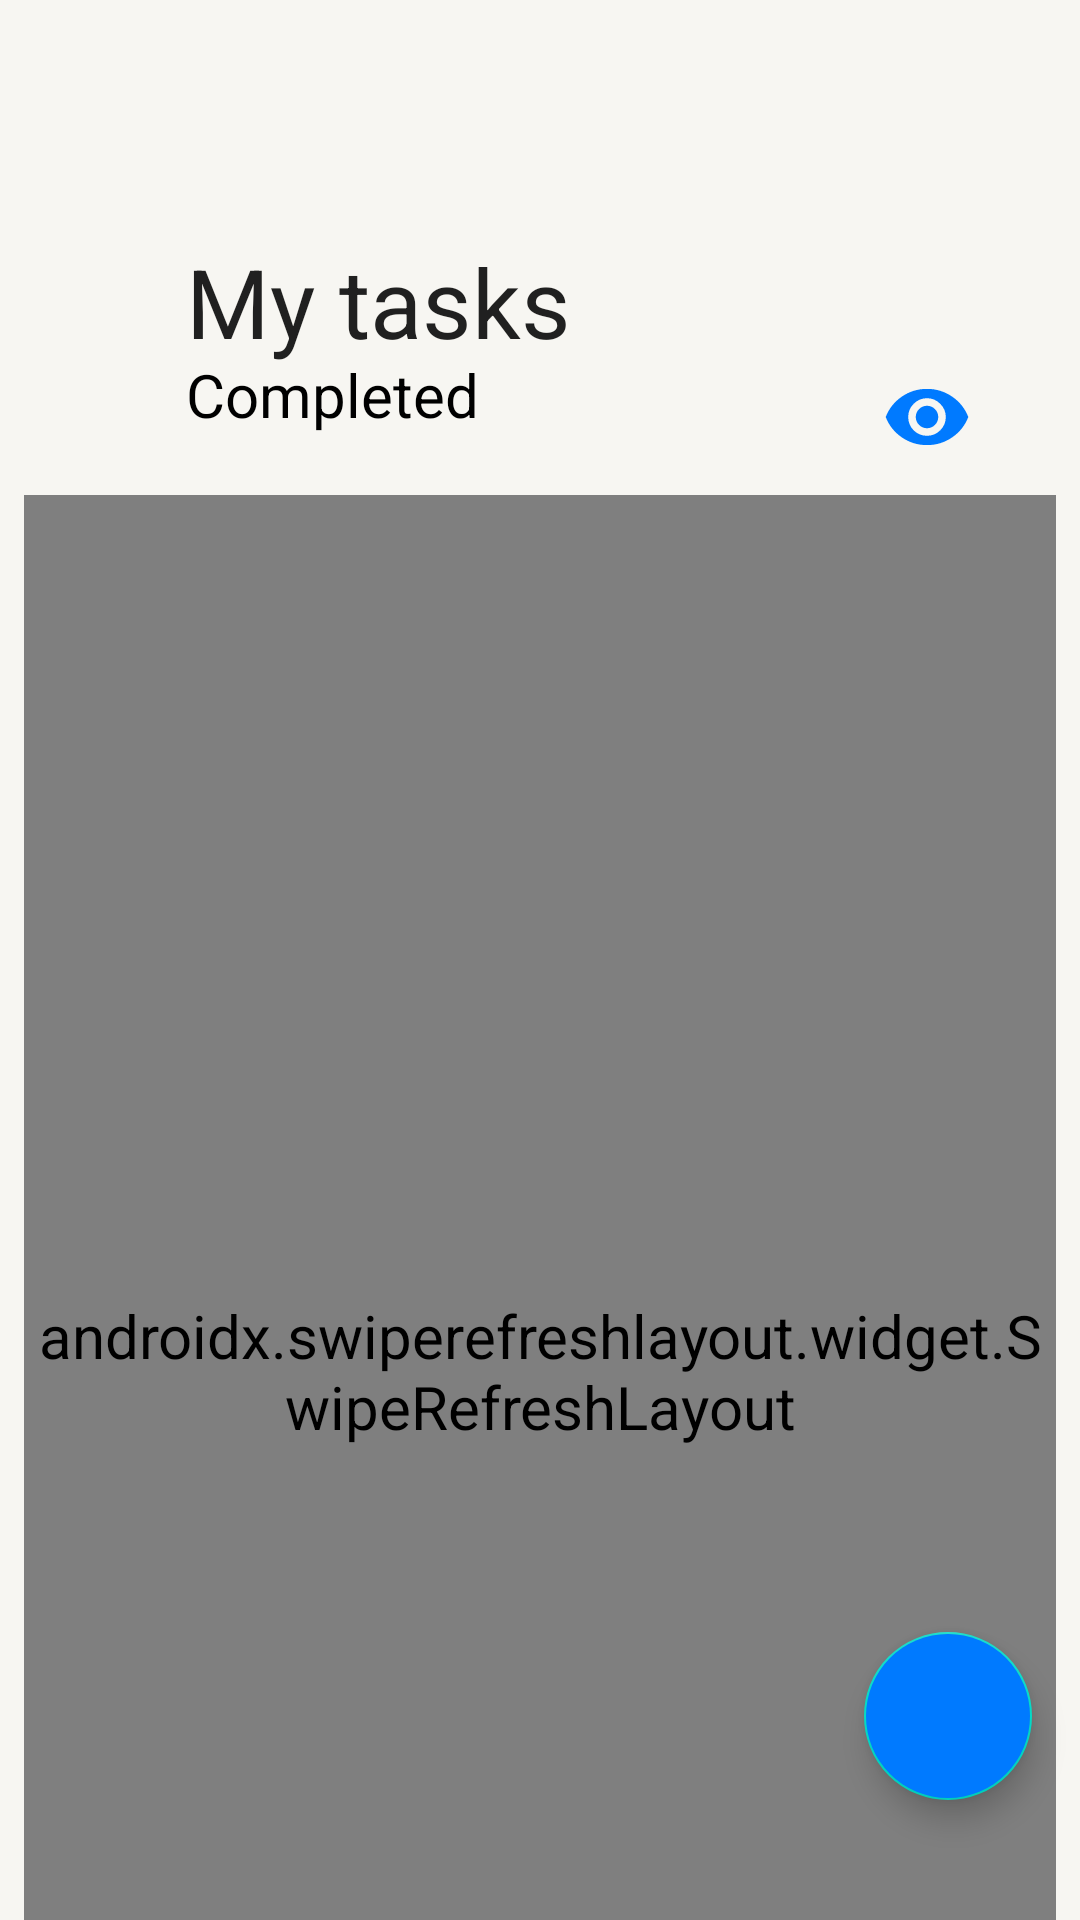

Here is an Android app screen rendered from its layout file. Give the layout XML and the strings, colors and styles it references.
<!-- AndroidManifest.xml: application theme Theme.ToDoApp -->
<!-- res/layout/fragment_todo_items.xml -->
<?xml version="1.0" encoding="utf-8"?>
<androidx.coordinatorlayout.widget.CoordinatorLayout xmlns:android="http://schemas.android.com/apk/res/android"
    xmlns:app="http://schemas.android.com/apk/res-auto"
    xmlns:tools="http://schemas.android.com/tools"
    android:layout_width="match_parent"
    android:layout_height="match_parent"
    android:background="?attr/color_background_window"
    android:fitsSystemWindows="true"
    tools:context=".presentation.fragments.TodoItemsFragment">

    <com.google.android.material.appbar.AppBarLayout
        android:layout_width="match_parent"
        android:layout_height="wrap_content"
        android:fitsSystemWindows="true">

        <com.google.android.material.appbar.CollapsingToolbarLayout
            android:layout_width="match_parent"
            android:layout_height="165dp"
            android:background="?attr/color_background_window"
            android:fitsSystemWindows="true"
            app:collapsedTitleTextAppearance="@style/CollapsedAppBarTitle"
            app:expandedTitleMarginBottom="52dp"
            app:expandedTitleMarginStart="62dp"
            app:expandedTitleTextAppearance="@style/TextViewHeader"
            app:layout_scrollFlags="scroll|exitUntilCollapsed"
            app:title="@string/my_tasks"
            app:titleCollapseMode="scale"
            app:toolbarId="@id/toolbar">

            <com.google.android.material.appbar.MaterialToolbar
                android:id="@+id/toolbar"
                android:layout_width="match_parent"
                android:layout_height="?attr/actionBarSize"
                app:layout_collapseMode="pin" />

            <com.google.android.material.imageview.ShapeableImageView
                android:id="@+id/imageView_hide"
                android:layout_width="50dp"
                android:layout_height="40dp"
                android:layout_gravity="end|bottom"
                android:layout_marginEnd="26dp"
                android:layout_marginBottom="6dp"
                android:background="?attr/selectableItemBackgroundBorderless"
                android:clickable="true"
                android:focusable="true"
                android:padding="10dp"
                android:src="@drawable/ic_show"
                app:iconTint="@color/primary" />

            <com.google.android.material.textview.MaterialTextView
                android:id="@+id/textView_completed"
                android:layout_width="wrap_content"
                android:layout_height="wrap_content"
                android:layout_gravity="bottom"
                android:layout_marginStart="62dp"
                android:layout_marginBottom="20dp"
                android:text="@string/completed"
                app:layout_collapseMode="parallax" />

        </com.google.android.material.appbar.CollapsingToolbarLayout>

    </com.google.android.material.appbar.AppBarLayout>

    <androidx.swiperefreshlayout.widget.SwipeRefreshLayout
        android:id="@+id/swipeRefreshLayout"
        android:layout_width="match_parent"
        android:layout_height="match_parent"
        android:layout_marginHorizontal="8dp"
        app:layout_behavior="com.google.android.material.appbar.AppBarLayout$ScrollingViewBehavior">

        <androidx.core.widget.NestedScrollView
            android:layout_width="match_parent"
            android:layout_height="wrap_content"
            android:layout_marginBottom="10dp">

            <androidx.cardview.widget.CardView
                android:layout_width="match_parent"
                android:layout_height="wrap_content"
                app:cardCornerRadius="10dp">

                <androidx.appcompat.widget.LinearLayoutCompat
                    android:id="@+id/linearLayout_tasks"
                    style="@style/TasksBackground"
                    android:layout_width="match_parent"
                    android:layout_height="match_parent"
                    android:orientation="vertical">

                    <androidx.recyclerview.widget.RecyclerView
                        android:id="@+id/recyclerView_tasks"
                        android:layout_width="match_parent"
                        android:layout_height="wrap_content"

                        tools:itemCount="0"

                        tools:listitem="@layout/task_unimportant" />

                    <com.google.android.material.textview.MaterialTextView
                        android:id="@+id/textView_add_new_task"
                        style="@style/Widget.textViewSubhead"
                        android:layout_width="wrap_content"

                        android:layout_height="wrap_content"
                        android:layout_marginVertical="4dp"
                        android:layout_marginStart="50dp"

                        android:background="?attr/selectableItemBackground"
                        android:paddingHorizontal="10dp"

                        android:paddingVertical="4dp"

                        android:text="@string/new_task" />

                </androidx.appcompat.widget.LinearLayoutCompat>

            </androidx.cardview.widget.CardView>

        </androidx.core.widget.NestedScrollView>

    </androidx.swiperefreshlayout.widget.SwipeRefreshLayout>

    <com.google.android.material.floatingactionbutton.FloatingActionButton
        android:id="@+id/floatingButton_add_new_task"
        style="@style/Widget.floatingActionButton"

        android:layout_width="wrap_content"
        android:layout_height="wrap_content"

        android:layout_gravity="bottom|end"
        android:layout_marginEnd="16dp"

        android:layout_marginBottom="40dp"
        android:contentDescription="@string/add_task"

        app:srcCompat="@drawable/ic_add"
        app:tint="@android:color/white" />

</androidx.coordinatorlayout.widget.CoordinatorLayout>
<!-- res/layout/task_unimportant.xml (included above) -->
<?xml version="1.0" encoding="utf-8"?>
<LinearLayout xmlns:android="http://schemas.android.com/apk/res/android"
    xmlns:tools="http://schemas.android.com/tools"
    android:layout_width="match_parent"
    android:layout_height="wrap_content"

    android:background="?attr/selectableItemBackground"

    android:paddingVertical="7dp"
    android:gravity="center"

    android:orientation="horizontal">

    <com.google.android.material.checkbox.MaterialCheckBox
        android:id="@+id/checkBox_state"
        android:buttonTint="@color/unimportant_checkbox_button_tint"
        android:layout_width="wrap_content"
        android:clickable="false"
        android:layout_height="wrap_content" />

    <androidx.appcompat.widget.LinearLayoutCompat
        android:layout_width="0dp"
        android:layout_height="wrap_content"
        android:orientation="vertical"

        android:layout_weight="1">

        <ru.versoit.todoapp.presentation.features.StrikethroughTextView
            android:id="@+id/textView_text"
            android:layout_width="match_parent"

            tools:text="Test"
            android:layout_height="wrap_content"

            android:ellipsize="end"
            android:maxLines="3" />

        <ru.versoit.todoapp.presentation.features.StrikethroughTextView
            android:id="@+id/textView_deadline"
            android:layout_width="match_parent"

            android:textColor="?attr/todo_item_date_text_color"

            android:visibility="gone"

            android:textSize="14sp"
            android:layout_height="wrap_content"

            android:ellipsize="end"
            android:maxLines="3" />

    </androidx.appcompat.widget.LinearLayoutCompat>

    <ImageView
        style="@style/ImageViewTaskInfo"
        android:layout_width="wrap_content"
        android:layout_height="wrap_content"

        android:layout_marginHorizontal="20dp"

        android:background="@drawable/ic_info_light"
        android:contentDescription="@string/info" />

</LinearLayout>
<!-- resources referenced by this layout -->
<resources>
  <color name="primary">#007AFF</color>
  <!-- drawable ic_info_light (drawable) -->
  <vector xmlns:android="http://schemas.android.com/apk/res/android"
      android:width="20dp"
      android:height="20dp"
      android:viewportWidth="20"
      android:viewportHeight="20">
    <path
        android:pathData="M9,6.984V4.969H10.969V6.984H9ZM4.313,15.656C5.906,17.219 7.797,18 9.984,18C12.172,18 14.047,17.219 15.609,15.656C17.203,14.063 18,12.172 18,9.984C18,7.797 17.203,5.922 15.609,4.359C14.047,2.766 12.172,1.969 9.984,1.969C7.797,1.969 5.906,2.766 4.313,4.359C2.75,5.922 1.969,7.797 1.969,9.984C1.969,12.172 2.75,14.063 4.313,15.656ZM2.906,2.953C4.875,0.984 7.234,0 9.984,0C12.734,0 15.078,0.984 17.016,2.953C18.984,4.891 19.969,7.234 19.969,9.984C19.969,12.734 18.984,15.094 17.016,17.063C15.078,19 12.734,19.969 9.984,19.969C7.234,19.969 4.875,19 2.906,17.063C0.969,15.094 0,12.734 0,9.984C0,7.234 0.969,4.891 2.906,2.953ZM9,15V9H10.969V15H9Z"
        android:fillColor="#30000000"/>
  </vector>
  <string name="add_task">Add</string>
  <string name="completed">Completed</string>
  <string name="info">Info</string>
  <string name="my_tasks">My tasks</string>
  <string name="new_task">New</string>
  <style name="CollapsedAppBarTitle">
          <item name="android:lineHeight">32sp</item>
          <item name="android:textSize">18sp</item>
      </style>
  <style name="ImageViewTaskInfo">
          <item name="android:src">@drawable/ic_info_light</item>
      </style>
  <style name="TasksBackground">
          <item name="android:background">@color/tasks_list_background_light</item>
      </style>
  <style name="TextViewHeader" parent="Widget.MaterialComponents.TextView">
          <item name="android:textSize">32sp</item>
      </style>
  <style name="Widget.floatingActionButton" parent="Widget.MaterialComponents.FloatingActionButton">
          <item name="android:backgroundTint">@color/button_add</item>
      </style>
  <style name="Widget.textViewSubhead" parent="Widget.MaterialComponents.TextView">
          <item name="android:textColor">@color/text_color_for_light_subhead</item>
      </style>
  <style name="Theme.ToDoApp" parent="Theme.MaterialComponents.Light.NoActionBar">
          <item name="colorPrimary">@color/primary</item>
          <item name="android:windowBackground">@color/light_background</item>
          <item name="android:textColor">@color/text_color_for_light</item>
          <item name="android:textSize">20sp</item>
          <item name="color_unchecked">@color/checkbox_color_light</item>
          <item name="color_background_window">@color/light_background</item>
          <item name="white_button_color">@color/cancel_button_light</item>
          <item name="switch_track_color_checked">@color/switch_track_activated_color_light</item>
          <item name="switch_thumb_color_unchecked">@android:color/white</item>
          <item name="switch_track_color_unchecked">@color/switch_track_color_unchecked_light</item>
          <item name="todo_item_date_text_color">@color/todo_item_date_text_color_light</item>
          <item name="nav_bar_background">@color/light_background</item>
          <item name="android:statusBarColor">?attr/color_background_window</item>
          <item name="android:windowLightStatusBar">true</item>
      </style>
  <color name="show_hide_button">#007AFF</color>
  <color name="tasks_list_background_light">#ffffff</color>
  <color name="button_add">#007AFF</color>
  <color name="text_color_for_light_subhead">#30000000</color>
  <color name="light_background">#F7F6F2</color>
  <color name="text_color_for_light">#000000</color>
  <color name="checkbox_color_light">#20000000</color>
  <color name="cancel_button_light">#000000</color>
  <color name="switch_track_activated_color_light">#30007AFF</color>
  <color name="switch_track_color_unchecked_light">#10000000</color>
  <color name="todo_item_date_text_color_light">#30000000</color>
</resources>
